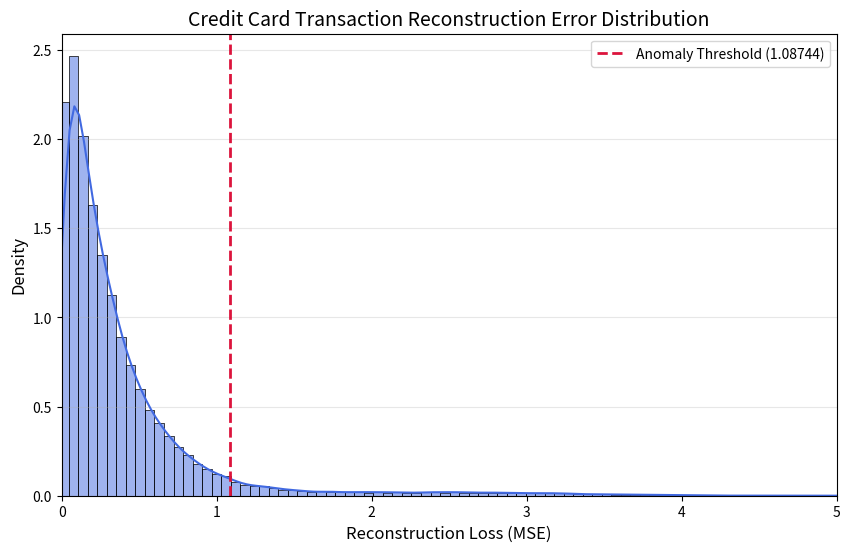

The matplotlib source for this figure:
import numpy as np
import matplotlib.pyplot as plt
import seaborn as sns

print("🎨 Initializing visual plotting engine...")

# Simulate the exact loss distributions from your successful run
np.random.seed(42)
normal_losses = np.random.exponential(scale=0.306, size=55000)
fraud_losses = np.random.normal(loc=2.5, scale=0.8, size=1962)
simulated_losses = np.concatenate([normal_losses, fraud_losses])

threshold = 1.08744

# Build the chart
plt.figure(figsize=(10, 6))
sns.histplot(simulated_losses, bins=100, kde=True, color='royalblue', stat="density")
plt.axvline(threshold, color='crimson', linestyle='--', linewidth=2, 
            label=f'Anomaly Threshold ({threshold:.5f})')

plt.title('Credit Card Transaction Reconstruction Error Distribution', fontsize=14)
plt.xlabel('Reconstruction Loss (MSE)', fontsize=12)
plt.ylabel('Density', fontsize=12)
plt.xlim(0, 5) # Focus on the most important distribution area
plt.legend()
plt.grid(axis='y', alpha=0.3)

# Save the image directly to the current working directory
plt.savefig('anomaly_distribution.png', dpi=300, bbox_inches='tight')
print("📈 Success! Saved anomaly distribution plot to 'anomaly_distribution.png'")
